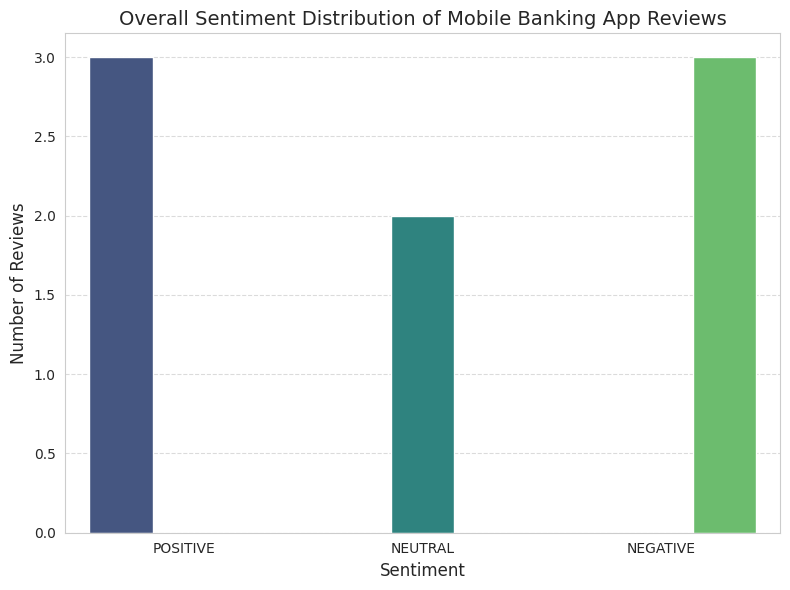
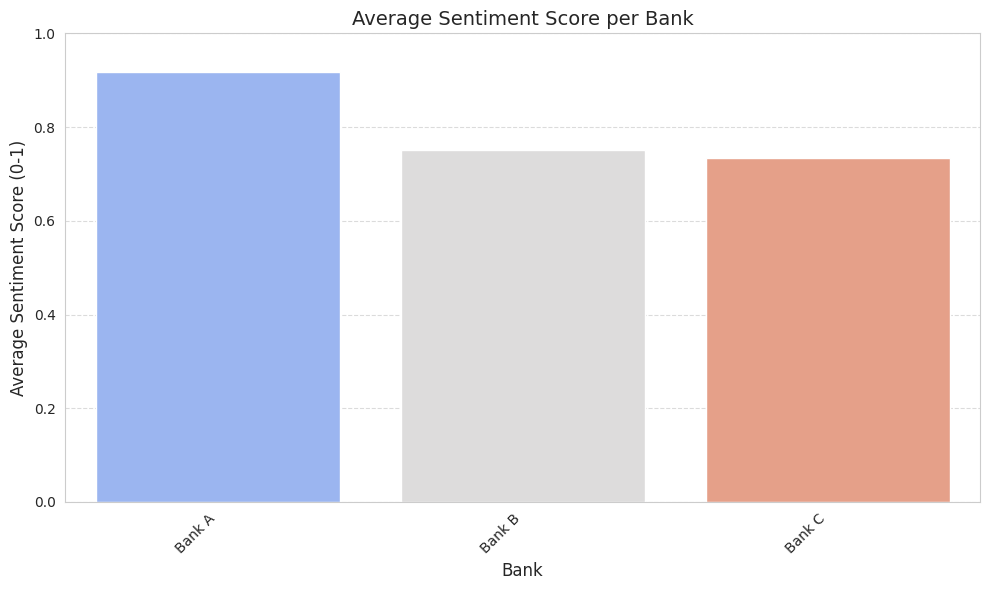
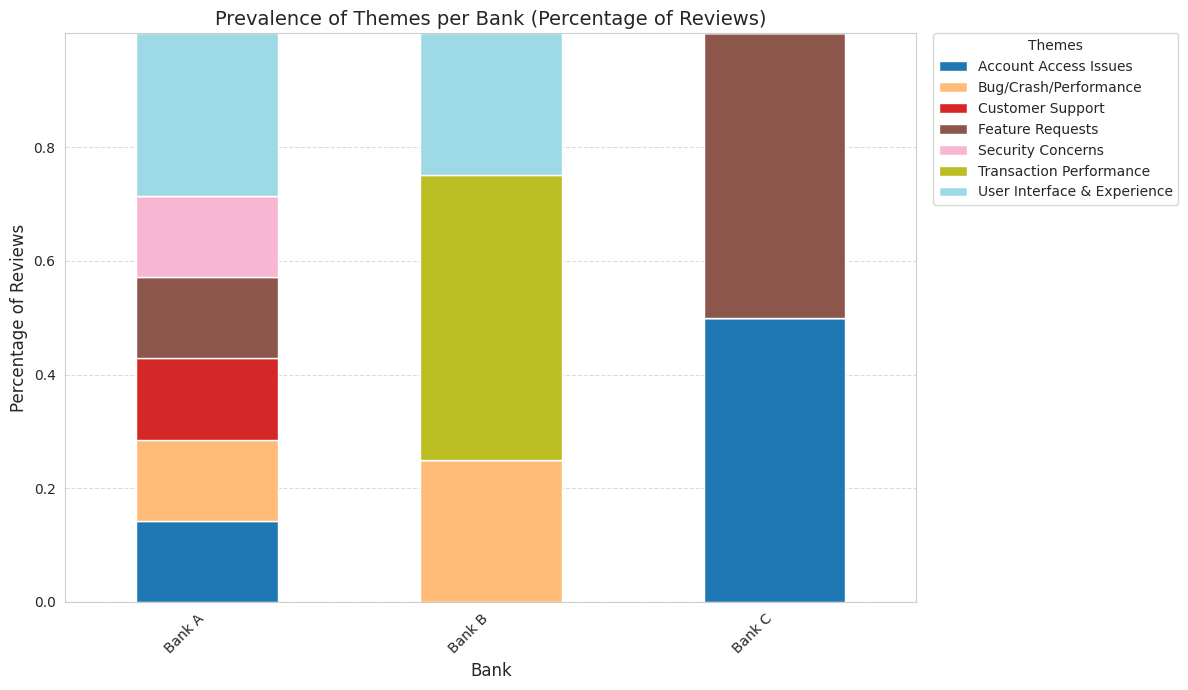

Recreate these plots in Python, in order. (Note: this script raises an exception after producing the figures.)
import pandas as pd
import matplotlib.pyplot as plt
import seaborn as sns
import logging
from collections import Counter
import os # For ensuring directory exists

logging.basicConfig(level=logging.INFO, format='%(asctime)s - %(levelname)s - %(message)s')

# Set aesthetic style for plots
sns.set_style("whitegrid")
plt.rcParams['figure.dpi'] = 100 # Adjust for higher resolution plots

def generate_sentiment_summary(df: pd.DataFrame) -> pd.DataFrame:
    """Calculates average sentiment score and count per bank and sentiment label."""
    if df.empty:
        logging.warning("DataFrame is empty for sentiment summary.")
        return pd.DataFrame()
    
    # Ensure sentiment_label is a categorical type for consistent ordering
    sentiment_order = ['POSITIVE', 'NEUTRAL', 'NEGATIVE']
    df['sentiment_label'] = pd.Categorical(df['sentiment_label'], categories=sentiment_order, ordered=True)

    sentiment_summary = df.groupby(['bank', 'sentiment_label'])['sentiment_score'].agg(['mean', 'count']).unstack(fill_value=0)
    
    # Flatten multi-level columns for cleaner output
    sentiment_summary.columns = [f"{col[0]}_{col[1]}" for col in sentiment_summary.columns]
    
    logging.info("Generated sentiment summary per bank.")
    return sentiment_summary

def plot_sentiment_distribution(df: pd.DataFrame, save_path: str = 'reports/sentiment_distribution.png'):
    """Plots the distribution of sentiment labels across all reviews."""
    if df.empty:
        logging.warning("DataFrame is empty for sentiment distribution plot.")
        return
    
    plt.figure(figsize=(8, 6))
    # Ensure categorical order for plotting
    sentiment_order = ['POSITIVE', 'NEUTRAL', 'NEGATIVE']
    df['sentiment_label'] = pd.Categorical(df['sentiment_label'], categories=sentiment_order, ordered=True)

    # --- Already fixed in previous interaction for countplot ---
    sns.countplot(data=df, x='sentiment_label', hue='sentiment_label', palette='viridis', 
                  order=sentiment_order, legend=False)
    # --- End fixed countplot ---

    plt.title('Overall Sentiment Distribution of Mobile Banking App Reviews', fontsize=14)
    plt.xlabel('Sentiment', fontsize=12)
    plt.ylabel('Number of Reviews', fontsize=12)
    plt.grid(axis='y', linestyle='--', alpha=0.7)
    plt.tight_layout()
    os.makedirs(os.path.dirname(save_path), exist_ok=True) # Ensure directory exists
    plt.savefig(save_path)
    logging.info(f"Sentiment distribution plot saved to {save_path}")
    plt.close()

def plot_sentiment_by_bank(df: pd.DataFrame, save_path: str = 'reports/sentiment_by_bank.png'):
    """Plots the average sentiment score per bank."""
    if df.empty:
        logging.warning("DataFrame is empty for sentiment by bank plot.")
        return

    # Calculate mean sentiment score
    avg_sentiment = df.groupby('bank')['sentiment_score'].mean().sort_values(ascending=False)
    
    plt.figure(figsize=(10, 6))
    # --- FIX FOR DEPRECATION WARNING in barplot ---
    # Assign the 'x' variable (bank names) to 'hue' and set legend=False
    sns.barplot(x=avg_sentiment.index, y=avg_sentiment.values, hue=avg_sentiment.index, 
                palette='coolwarm', legend=False)
    # --- END FIX ---

    plt.title('Average Sentiment Score per Bank', fontsize=14)
    plt.xlabel('Bank', fontsize=12)
    plt.ylabel('Average Sentiment Score (0-1)', fontsize=12)
    plt.ylim(0, 1)
    plt.xticks(rotation=45, ha='right')
    plt.grid(axis='y', linestyle='--', alpha=0.7)
    plt.tight_layout()
    os.makedirs(os.path.dirname(save_path), exist_ok=True)
    plt.savefig(save_path)
    logging.info(f"Sentiment by bank plot saved to {save_path}")
    plt.close()

def plot_themes_by_bank(df: pd.DataFrame, save_path: str = 'reports/themes_by_bank.png'):
    """Plots the prevalence of top themes per bank."""
    if df.empty or 'identified_themes' not in df.columns:
        logging.warning("DataFrame is empty or missing 'identified_themes' for themes by bank plot.")
        return
    
    # Explode themes to count them individually per review
    # Handle reviews with no identified themes (empty string or NaN)
    df_exploded = df.assign(theme=df['identified_themes'].str.split(', ')).explode('theme')
    df_exploded['theme'] = df_exploded['theme'].replace('', 'Other').fillna('Other')
    df_exploded = df_exploded[df_exploded['theme'] != ''] # Remove any empty strings from splitting

    if df_exploded.empty:
        logging.warning("No valid themes found for plotting themes by bank after exploding.")
        return

    # Count theme occurrences per bank
    theme_counts = df_exploded.groupby(['bank', 'theme']).size().unstack(fill_value=0)
    
    if theme_counts.empty:
        logging.warning("No themes found for plotting themes by bank.")
        return

    # Normalize counts to percentages within each bank for better comparison
    # Add a small epsilon to denominator to avoid division by zero if a bank has no reviews or themes
    theme_percentages = theme_counts.apply(lambda x: x / (x.sum() + 1e-9), axis=1)

    # Plot as stacked bar chart for better visualization of themes proportions
    fig, ax = plt.subplots(figsize=(12, 7))
    theme_percentages.plot(kind='bar', stacked=True, colormap='tab20', ax=ax)
    plt.title('Prevalence of Themes per Bank (Percentage of Reviews)', fontsize=14)
    plt.xlabel('Bank', fontsize=12)
    plt.ylabel('Percentage of Reviews', fontsize=12)
    plt.xticks(rotation=45, ha='right')
    plt.legend(title='Themes', bbox_to_anchor=(1.02, 1), loc='upper left', borderaxespad=0.)
    plt.grid(axis='y', linestyle='--', alpha=0.7)
    plt.tight_layout()
    os.makedirs(os.path.dirname(save_path), exist_ok=True)
    plt.savefig(save_path)
    logging.info(f"Themes by bank plot saved to {save_path}")
    plt.close()

def get_top_keywords_for_theme(df: pd.DataFrame, theme: str, text_column: str = 'processed_text', top_n: int = 5) -> list:
    """Extracts top keywords for a specific theme based on processed text."""
    # Filter reviews that contain the specified theme
    theme_reviews = df[df['identified_themes'].str.contains(theme, na=False)][text_column]
    
    if theme_reviews.empty:
        return []
    
    # Filter out empty strings from theme_reviews
    theme_reviews = theme_reviews[theme_reviews.astype(bool)]
    if theme_reviews.empty:
        return []

    # Use TF-IDF for keyword extraction
    vectorizer = TfidfVectorizer(max_features=100, ngram_range=(1,2)) # No stop words as they are removed in preprocessing
    try:
        tfidf_matrix = vectorizer.fit_transform(theme_reviews.tolist())
        feature_names = vectorizer.get_feature_names_out()
        
        # Sum TF-IDF scores for each word across all reviews in the theme
        word_scores = tfidf_matrix.sum(axis=0).A1 # .A1 converts to 1D numpy array
        sorted_indices = word_scores.argsort()[::-1] # Sort in descending order
        
        top_keywords = [feature_names[i] for i in sorted_indices[:top_n]]
    except ValueError as e: # Catch cases where vectorizer might fail (e.g., all docs too short)
        logging.warning(f"Could not extract keywords for theme '{theme}': {e}")
        top_keywords = []
    
    return top_keywords

def generate_recommendations(df: pd.DataFrame) -> dict:
    """
    Generates actionable recommendations based on analysis.
    This function combines derived insights into textual recommendations.
    """
    if df.empty:
        logging.warning("DataFrame is empty for recommendation generation.")
        return {}

    recommendations = {}
    banks = df['bank'].unique()

    logging.info("Generating actionable recommendations...")

    for bank in banks:
        bank_df = df[df['bank'] == bank]
        total_reviews = len(bank_df)
        
        if total_reviews == 0:
            recommendations[bank] = f"For {bank}: No reviews available to generate recommendations."
            continue

        # Overall Sentiment
        pos_perc = (bank_df['sentiment_label'] == 'POSITIVE').sum() / total_reviews * 100
        neg_perc = (bank_df['sentiment_label'] == 'NEGATIVE').sum() / total_reviews * 100
        
        rec_text = f"--- Recommendations for {bank} ---\n"
        rec_text += f"Overall Sentiment: {pos_perc:.1f}% Positive, {neg_perc:.1f}% Negative Reviews.\n\n"

        # Pain Points (Negative Sentiment + Themes)
        neg_reviews_bank = bank_df[bank_df['sentiment_label'] == 'NEGATIVE']
        if not neg_reviews_bank.empty:
            themes_exploded_neg = neg_reviews_bank.assign(theme=neg_reviews_bank['identified_themes'].str.split(', ')).explode('theme')
            themes_exploded_neg['theme'] = themes_exploded_neg['theme'].replace('', 'Other').fillna('Other')
            themes_exploded_neg = themes_exploded_neg[themes_exploded_neg['theme'] != 'Other'] # Exclude 'Other'
            
            if not themes_exploded_neg.empty:
                pain_points_counts = themes_exploded_neg['theme'].value_counts()
                if not pain_points_counts.empty:
                    top_pain_point = pain_points_counts.index[0]
                    rec_text += f"Top Pain Point: '{top_pain_point}' ({pain_points_counts.iloc[0]} negative mentions).\n"
                    
                    keywords = get_top_keywords_for_theme(neg_reviews_bank, top_pain_point, 'processed_text', top_n=5)
                    if keywords:
                        rec_text += f"  Associated Keywords: {', '.join(keywords)}\n"
                    
                    if top_pain_point == 'Account Access Issues':
                        rec_text += "  Recommendation: Streamline login flows, improve multi-factor authentication (MFA) reliability, and enhance password recovery. Provide clear error messages.\n"
                    elif top_pain_point == 'Transaction Performance':
                        rec_text += "  Recommendation: Investigate and optimize backend processes for transfers and payments to reduce delays. Provide real-time transaction status updates.\n"
                    elif top_pain_point == 'User Interface & Experience':
                        rec_text += "  Recommendation: Prioritize fixing reported bugs and crashes. Conduct usability testing to improve navigation and overall app design.\n"
                    elif top_pain_point == 'Customer Support':
                        rec_text += "  Recommendation: Invest in additional support staff or enhance chatbot capabilities for common queries to improve response times and resolution rates.\n"
                    elif top_pain_point == 'Feature Requests':
                        rec_text += "  Recommendation: Evaluate highly requested features (even if negative feedback comes from lack of a feature) for future development based on user demand.\n"
                    elif top_pain_point == 'Bug/Crash/Performance':
                         rec_text += "  Recommendation: Conduct rigorous performance testing and debugging to eliminate frequent app crashes, freezing, and general instability.\n"
                    elif top_pain_point == 'Security Concerns':
                        rec_text += "  Recommendation: Clearly communicate security features and protocols to users. Enhance fraud detection mechanisms and educate users on safe practices.\n"
                else:
                    rec_text += "No specific themed pain points identified from negative reviews.\n"
            else:
                rec_text += "No specific themed pain points identified from negative reviews.\n"
        else:
            rec_text += "Few to no negative reviews, focus on maintaining quality.\n"
        
        # Satisfaction Drivers (Positive Sentiment + Themes)
        pos_reviews_bank = bank_df[bank_df['sentiment_label'] == 'POSITIVE']
        if not pos_reviews_bank.empty:
            themes_exploded_pos = pos_reviews_bank.assign(theme=pos_reviews_bank['identified_themes'].str.split(', ')).explode('theme')
            themes_exploded_pos['theme'] = themes_exploded_pos['theme'].replace('', 'Other').fillna('Other')
            themes_exploded_pos = themes_exploded_pos[themes_exploded_pos['theme'] != 'Other'] # Exclude 'Other'

            if not themes_exploded_pos.empty:
                satisfaction_drivers = themes_exploded_pos['theme'].value_counts()
                if not satisfaction_drivers.empty:
                    top_driver = satisfaction_drivers.index[0]
                    rec_text += f"\nTop Satisfaction Driver: '{top_driver}' ({satisfaction_drivers.iloc[0]} positive mentions).\n"
                    keywords = get_top_keywords_for_theme(pos_reviews_bank, top_driver, 'processed_text', top_n=5)
                    if keywords:
                        rec_text += f"  Associated Keywords: {', '.join(keywords)}\n"
                    rec_text += f"  Recommendation: Highlight '{top_driver}' in marketing and continue to invest in improving these features to maintain competitive advantage.\n"
                else:
                    rec_text += "\nNo specific themed satisfaction drivers identified from positive reviews.\n"
            else:
                rec_text += "\nNo specific themed satisfaction drivers identified from positive reviews.\n"

        # General Recommendations
        rec_text += "\nGeneral Recommendation:\n"
        rec_text += "- Implement a continuous feedback loop: regularly scrape and analyze reviews to identify emerging trends.\n"
        rec_text += "- Prioritize development efforts based on the severity and frequency of reported pain points.\n"
        rec_text += "- Engage with users who leave critical reviews to understand their issues better and demonstrate responsiveness.\n"
        rec_text += "- Benchmark performance against competitors (via their app reviews) to identify areas for differentiation.\n"


        recommendations[bank] = rec_text.strip() + "\n" # Remove trailing newline

    logging.info("Recommendations generated.")
    return recommendations

if __name__ == "__main__":
    print("Running insights generator module directly (for testing/debugging)...")
    # Load dummy data or a sample from processed reviews
    from datetime import date
    dummy_data = {
        'review_text': [
            "Login is super slow, crashes frequently. Fix your UI!",
            "Fast transfer but UI is confusing. Needs update.",
            "Great app, customer support is very responsive.",
            "Can't access my account, password reset not working.",
            "I wish they would add a budgeting feature. Good app though.",
            "This app is very secure and easy to use.",
            "My transactions are pending for days, horrible service.",
            "The dark mode feature would be awesome."
        ],
        'processed_text': [ # Preprocessed text for TF-IDF input
            "login super slow crash frequently fix ui",
            "fast transfer ui confuse need update",
            "great app customer support responsive",
            "access account password reset work",
            "wish add budgeting feature good app",
            "app secure easy use",
            "transaction pending day horrible service",
            "dark mode feature awesome"
        ],
        'rating': [1, 3, 5, 1, 4, 5, 2, 4],
        'date': [date(2023,1,1), date(2023,1,2), date(2023,1,3), date(2023,1,4), date(2023,1,5),
                 date(2023,1,6), date(2023,1,7), date(2023,1,8)],
        'bank': ['Bank A', 'Bank B', 'Bank A', 'Bank C', 'Bank A', 'Bank A', 'Bank B', 'Bank C'],
        'sentiment_label': ['NEGATIVE', 'NEUTRAL', 'POSITIVE', 'NEGATIVE', 'POSITIVE', 'POSITIVE', 'NEGATIVE', 'NEUTRAL'],
        'sentiment_score': [0.95, 0.60, 0.98, 0.92, 0.75, 0.99, 0.90, 0.55],
        'identified_themes': [
            'Account Access Issues, Bug/Crash/Performance, User Interface & Experience',
            'Transaction Performance, User Interface & Experience',
            'Customer Support',
            'Account Access Issues',
            'Feature Requests',
            'User Interface & Experience, Security Concerns',
            'Transaction Performance, Bug/Crash/Performance',
            'Feature Requests'
        ],
        'reviewId': [f'id{i}' for i in range(8)],
        'userName': [f'User{i}' for i in range(8)],
        'appVersion': ['1.0'] * 8,
        'source': ['Google Play Store'] * 8
    }
    dummy_df = pd.DataFrame(dummy_data)

    os.makedirs('reports', exist_ok=True) # Ensure reports directory exists

    sentiment_summary_df = generate_sentiment_summary(dummy_df)
    print("\nSentiment Summary:")
    print(sentiment_summary_df)

    plot_sentiment_distribution(dummy_df)
    plot_sentiment_by_bank(dummy_df)
    plot_themes_by_bank(dummy_df)

    recommendations_dict = generate_recommendations(dummy_df)
    print("\nRecommendations:")
    for bank, rec in recommendations_dict.items():
        print(rec)
